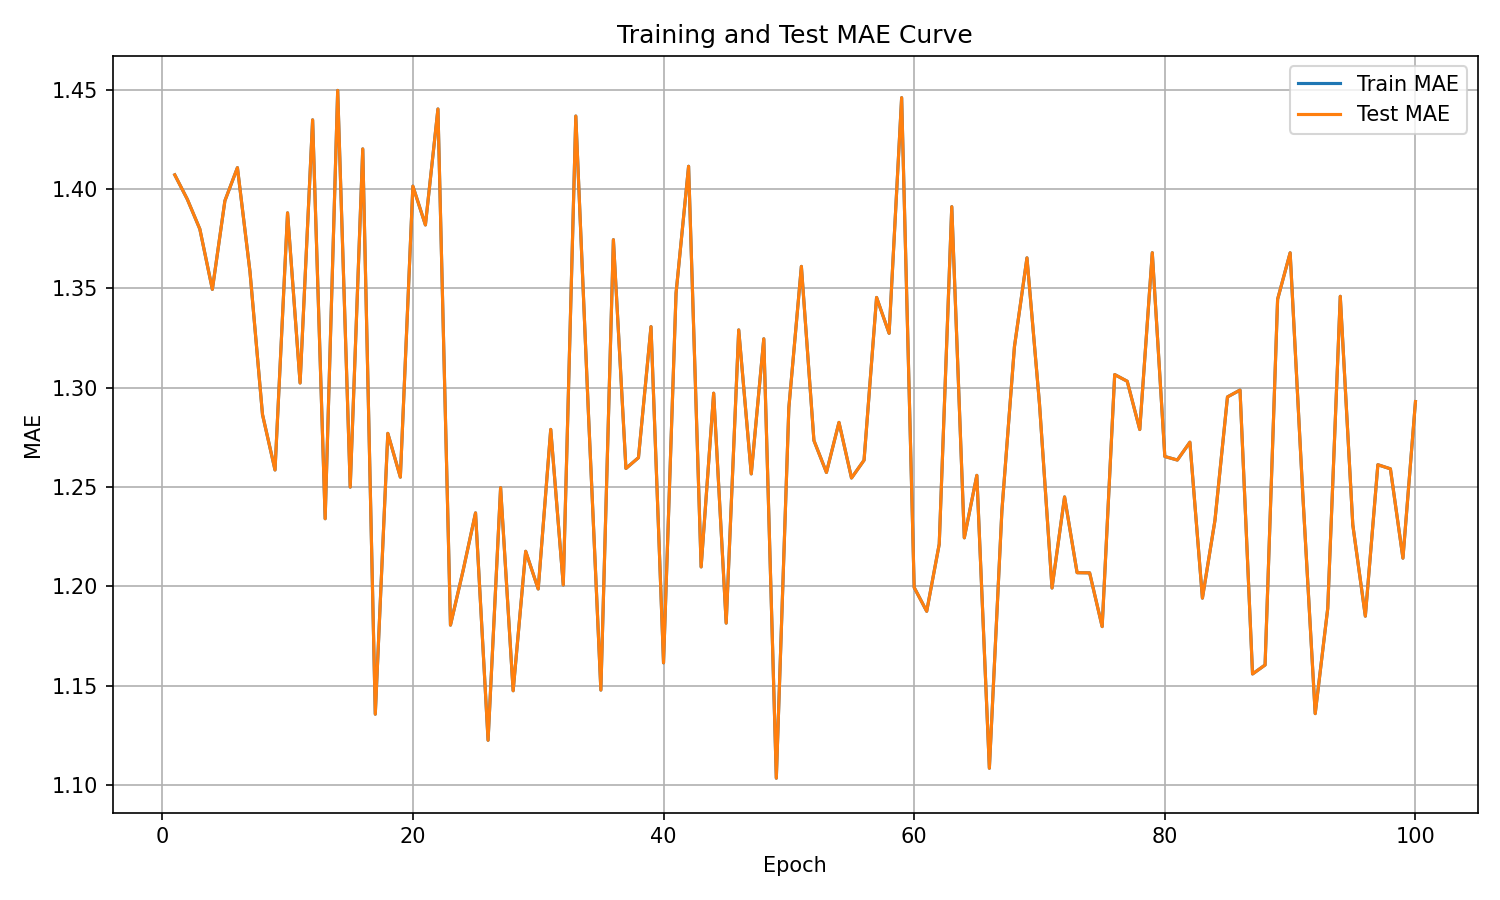

The data file committed next to this chart (first rows):
epoch, train_mae, test_mae
1, 1.407, 1.407
2, 1.395, 1.395
3, 1.38, 1.38
4, 1.349, 1.349
5, 1.394, 1.394
6, 1.411, 1.411
7, 1.358, 1.358
8, 1.286, 1.286
9, 1.259, 1.259
10, 1.388, 1.388
11, 1.302, 1.302
12, 1.435, 1.435
13, 1.234, 1.234
14, 1.45, 1.45
15, 1.25, 1.25
16, 1.42, 1.42
17, 1.136, 1.136
18, 1.277, 1.277
19, 1.255, 1.255
20, 1.401, 1.401
21, 1.382, 1.382
22, 1.44, 1.44
23, 1.18, 1.18
24, 1.208, 1.208
25, 1.237, 1.237
26, 1.123, 1.123
27, 1.25, 1.25
28, 1.147, 1.147
29, 1.218, 1.218
30, 1.199, 1.199
31, 1.279, 1.279
32, 1.201, 1.201
33, 1.437, 1.437
34, 1.288, 1.288
35, 1.148, 1.148
36, 1.374, 1.374
37, 1.259, 1.259
38, 1.265, 1.265
39, 1.331, 1.331
40, 1.161, 1.161
41, 1.348, 1.348
42, 1.411, 1.411
43, 1.21, 1.21
44, 1.297, 1.297
45, 1.181, 1.181
46, 1.329, 1.329
47, 1.257, 1.257
48, 1.325, 1.325
49, 1.103, 1.103
50, 1.29, 1.29
51, 1.361, 1.361
52, 1.273, 1.273
53, 1.257, 1.257
54, 1.282, 1.282
55, 1.255, 1.255
56, 1.263, 1.263
57, 1.345, 1.345
58, 1.327, 1.327
59, 1.446, 1.446
60, 1.199, 1.199
... 40 more rows
